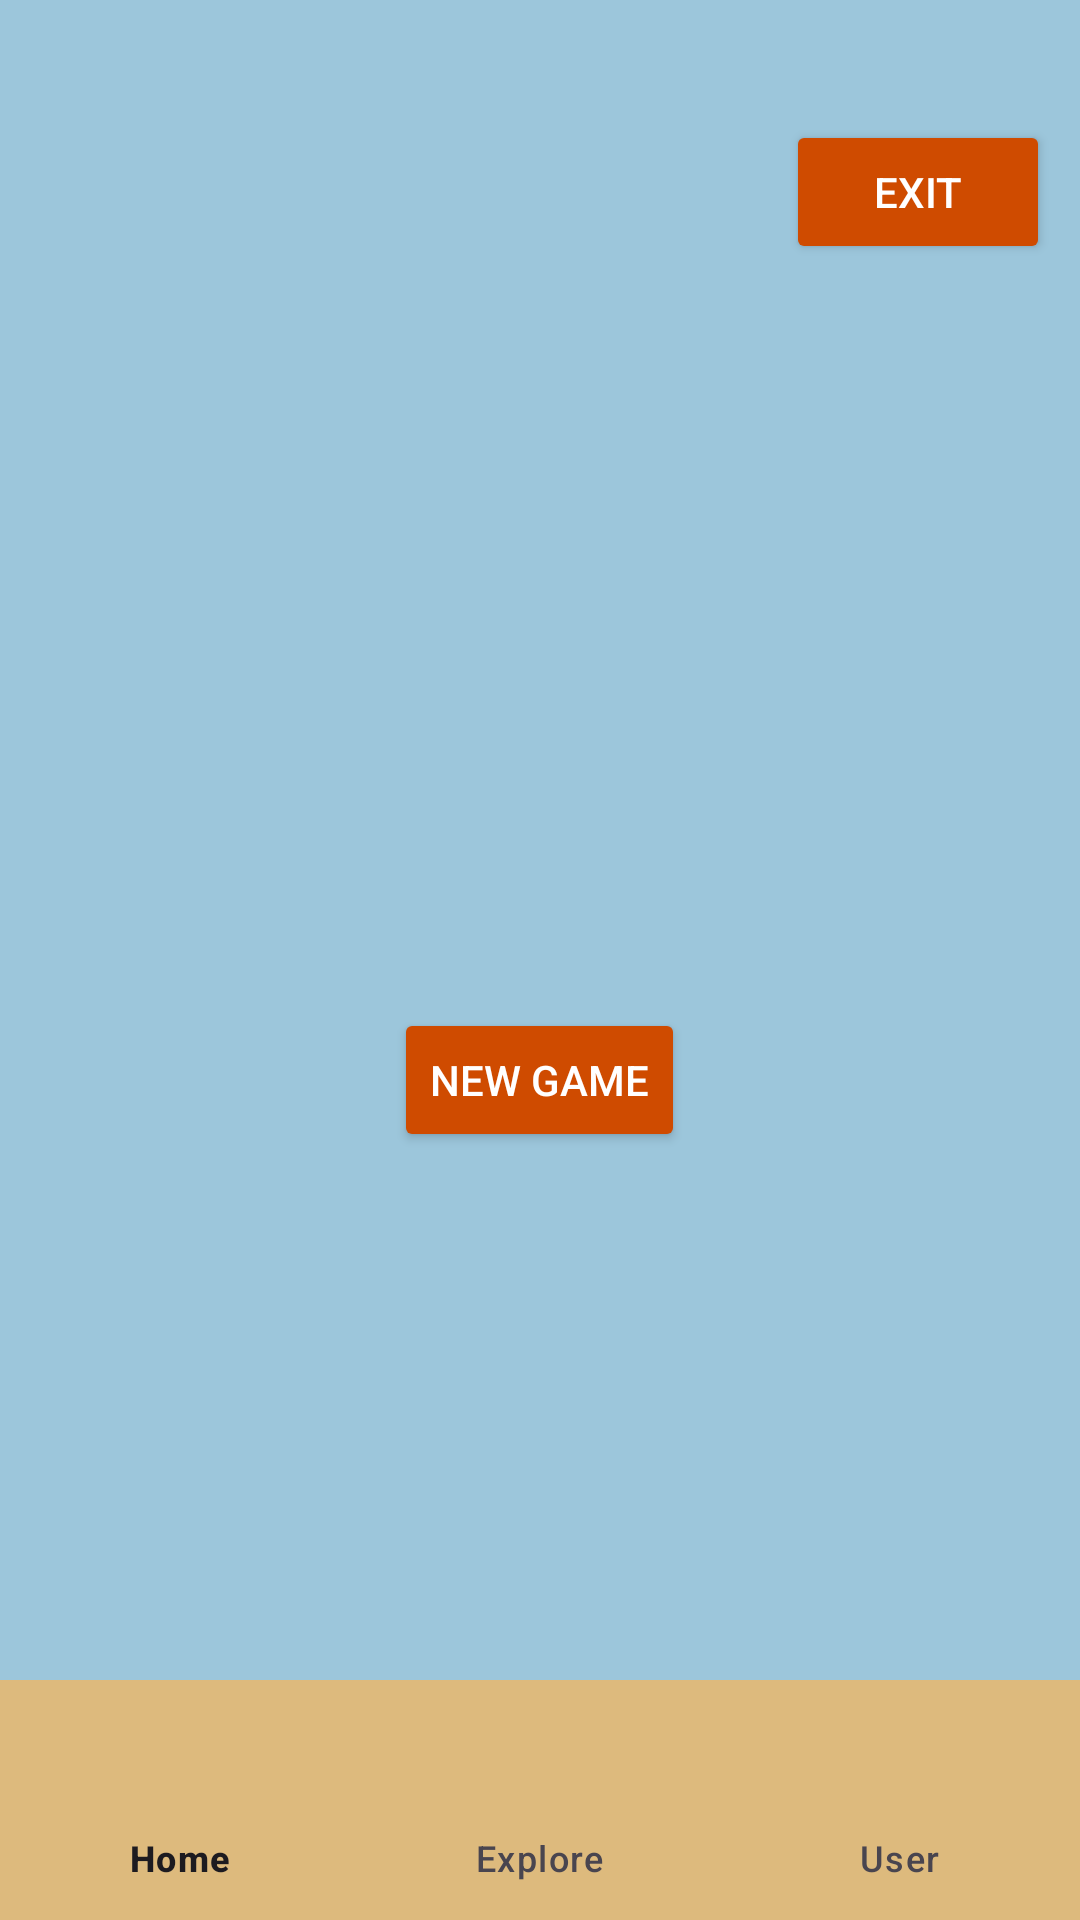

This screen was rendered from an Android layout file. Write that file and the resources it references.
<!-- AndroidManifest.xml: application theme Theme.TimesX -->
<!-- res/layout/fragment_home.xml -->
<?xml version="1.0" encoding="utf-8"?>
<androidx.coordinatorlayout.widget.CoordinatorLayout xmlns:android="http://schemas.android.com/apk/res/android"
    xmlns:tools="http://schemas.android.com/tools"
    android:layout_width="match_parent"
    android:layout_height="match_parent"
    xmlns:app="http://schemas.android.com/apk/res-auto"
    android:id="@+id/homePage"
    android:background="@color/Blue">

    <FrameLayout
        android:id="@+id/fragment_container"
        android:layout_width="match_parent"
        android:layout_height="match_parent"
        android:layout_marginTop="20dp"
        android:layout_above="@id/bottom_nav"
        app:layout_anchor="@+id/fragment_container"
        app:layout_anchorGravity="center">

        <com.google.android.material.bottomnavigation.BottomNavigationView
            android:id="@+id/bottom_nav"
            android:layout_width="match_parent"
            android:layout_height="wrap_content"
            android:layout_gravity="bottom"
            android:background="@color/skin"
            app:menu="@menu/bottom_nav_menu" />

        <Button
            android:id="@+id/exitBtn"
            android:layout_width="wrap_content"
            android:layout_height="wrap_content"
            android:layout_gravity="end"
            android:layout_marginTop="20dp"
            android:layout_marginEnd="10dp"
            android:backgroundTint="@color/orange"
            android:text="@string/exit"
            android:textColor="@color/white" />

        <Button
            android:id="@+id/btnGame"
            android:layout_width="wrap_content"
            android:layout_height="wrap_content"
            android:backgroundTint="@color/orange"
            android:text="@string/new_game"
            android:textColor="@color/white"
            android:layout_gravity="center"
            android:layout_marginTop="30dp"
            android:clickable="true"
            android:focusable="true" />
        <RelativeLayout
            android:layout_width="match_parent"
            android:layout_height="wrap_content"
            android:layout_marginTop="340dp"
            android:layout_marginBottom="170dp"
            android:layout_gravity="center"
            tools:ignore="ExtraText">
            

            <ListView
                android:id="@+id/gameTypes"
                android:layout_width="250dp"
                android:layout_height="wrap_content"
                android:layout_centerInParent="true"
                android:background="@color/offwhite"
                android:visibility="gone" />
        </RelativeLayout>
    </FrameLayout>

</androidx.coordinatorlayout.widget.CoordinatorLayout>
<!-- resources referenced by this layout -->
<resources>
  <color name="Blue">#9cc6db</color>
  <color name="offwhite">#fcf6d9</color>
  <color name="orange">#cf4b00</color>
  <color name="skin">#ddba7d</color>
  <color name="white">#FFFFFF</color>
  <string name="exit">Exit</string>
  <string name="new_game">New Game</string>
  <style name="Theme.TimesX" parent="Base.Theme.TimesX" />
  <style name="Base.Theme.TimesX" parent="Theme.Material3.DayNight.NoActionBar">
          
          
      </style>
</resources>
